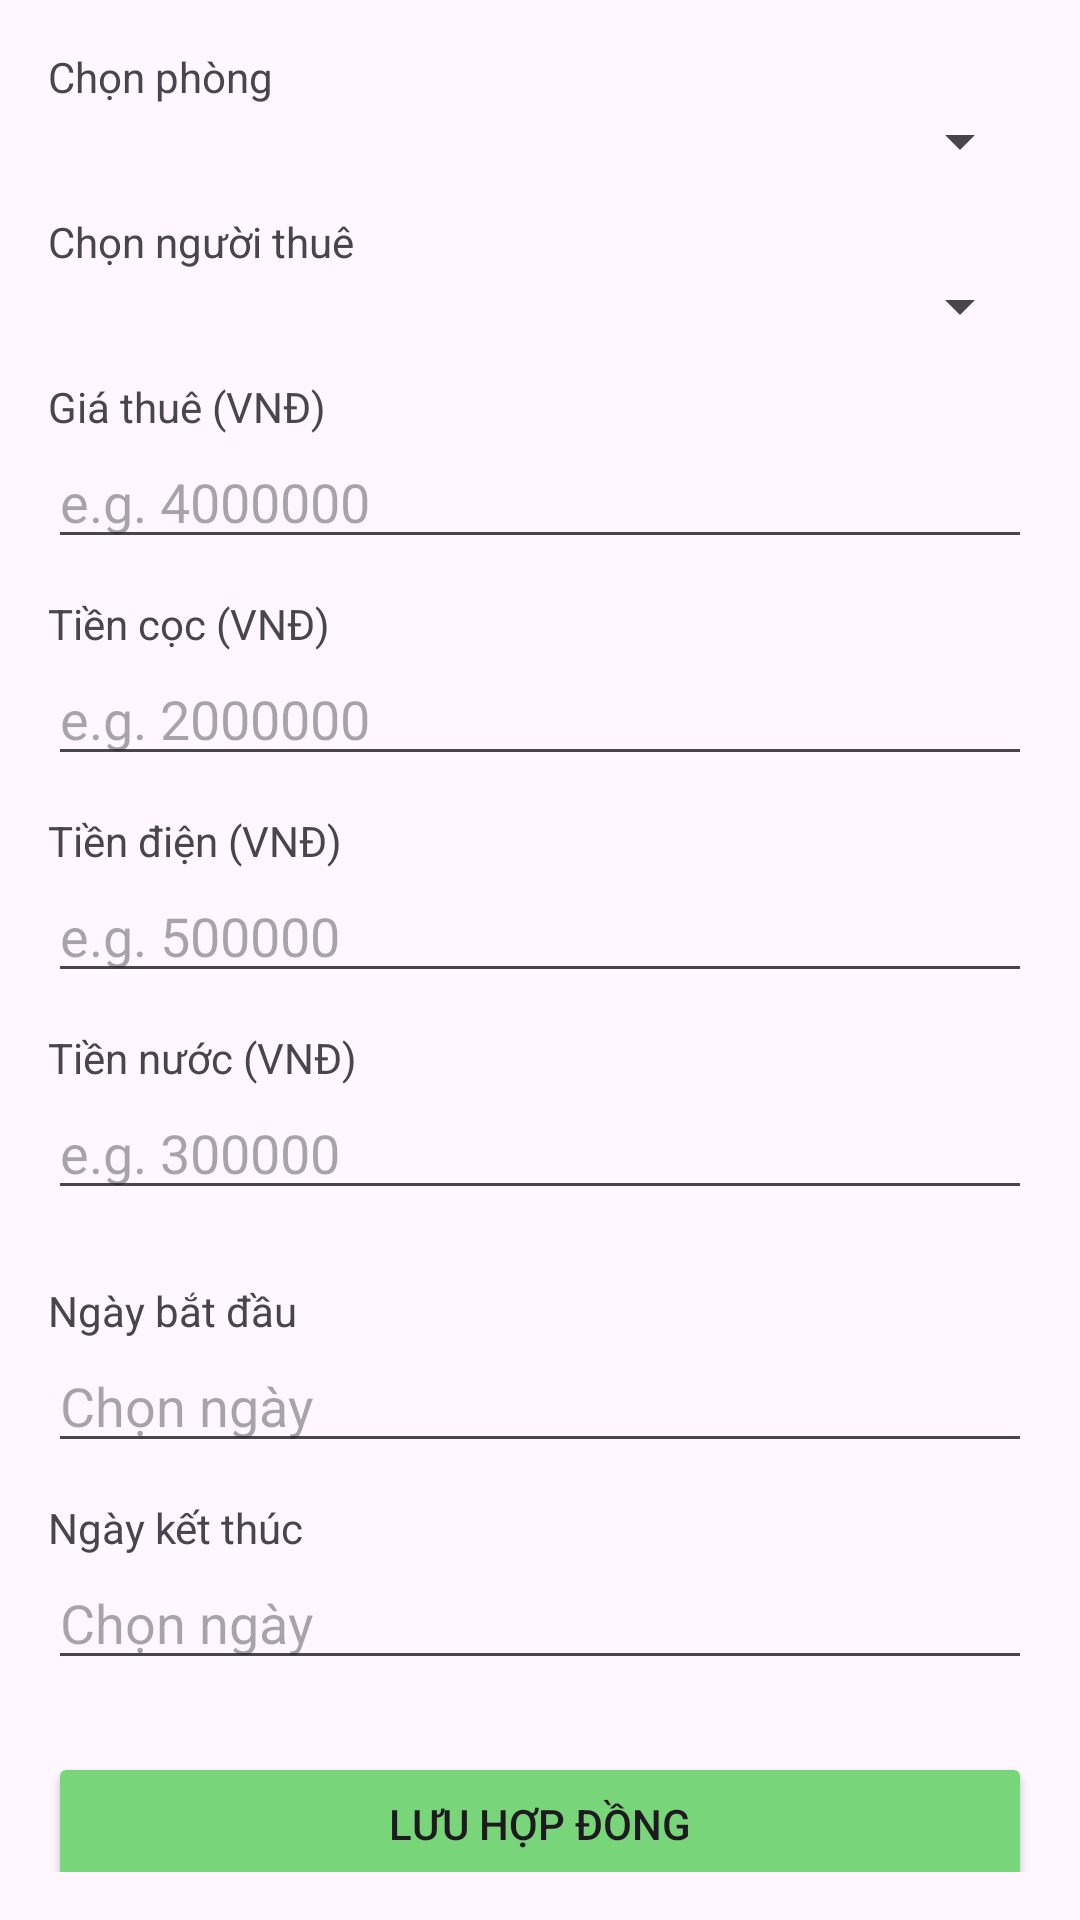

Produce the Android XML layout that renders to this screen, including the resource entries it uses.
<!-- AndroidManifest.xml: application theme Theme.Qlnhatro -->
<!-- res/layout/activity_create_contract.xml -->
<?xml version="1.0" encoding="utf-8"?>
<ScrollView
    xmlns:android="http://schemas.android.com/apk/res/android"
    android:padding="16dp"
    android:layout_width="match_parent"
    android:layout_height="match_parent">

    <LinearLayout
        android:orientation="vertical"
        android:layout_width="match_parent"
        android:layout_height="wrap_content">

        
        <TextView
            android:text="Chọn phòng"
            android:layout_width="wrap_content"
            android:layout_height="wrap_content"/>
        <Spinner
            android:id="@+id/spnContractRooms"
            android:layout_width="match_parent"
            android:layout_height="wrap_content"
            android:layout_marginBottom="12dp"/>

        
        <TextView
            android:text="Chọn người thuê"
            android:layout_width="wrap_content"
            android:layout_height="wrap_content"/>
        <Spinner
            android:id="@+id/spnContractTenants"
            android:layout_width="match_parent"
            android:layout_height="wrap_content"
            android:layout_marginBottom="12dp"/>

        
        <TextView
            android:text="Giá thuê (VNĐ)"
            android:layout_width="wrap_content"
            android:layout_height="wrap_content"/>
        <EditText
            android:id="@+id/etContractRent"
            android:inputType="number"
            android:hint="e.g. 4000000"
            android:layout_width="match_parent"
            android:layout_height="wrap_content"
            android:layout_marginBottom="12dp"/>

        <TextView
            android:text="Tiền cọc (VNĐ)"
            android:layout_width="wrap_content"
            android:layout_height="wrap_content"/>
        <EditText
            android:id="@+id/etContractDeposit"
            android:inputType="number"
            android:hint="e.g. 2000000"
            android:layout_width="match_parent"
            android:layout_height="wrap_content"
            android:layout_marginBottom="12dp"/>

        
        <TextView
            android:text="Tiền điện (VNĐ)"
            android:layout_width="wrap_content"
            android:layout_height="wrap_content"/>
        <EditText
            android:id="@+id/etContractElectricity"
            android:inputType="number"
            android:hint="e.g. 500000"
            android:layout_width="match_parent"
            android:layout_height="wrap_content"
            android:layout_marginBottom="12dp"/>

        
        <TextView
            android:text="Tiền nước (VNĐ)"
            android:layout_width="wrap_content"
            android:layout_height="wrap_content"/>
        <EditText
            android:id="@+id/etContractWater"
            android:inputType="number"
            android:hint="e.g. 300000"
            android:layout_width="match_parent"
            android:layout_height="wrap_content"
            android:layout_marginBottom="24dp"/>



        
        <TextView
            android:text="Ngày bắt đầu"
            android:layout_width="wrap_content"
            android:layout_height="wrap_content"/>
        <EditText
            android:id="@+id/etContractStart"
            android:focusable="false"
            android:hint="Chọn ngày"
            android:layout_width="match_parent"
            android:layout_height="wrap_content"
            android:layout_marginBottom="12dp"/>

        
        <TextView
            android:text="Ngày kết thúc"
            android:layout_width="wrap_content"
            android:layout_height="wrap_content"/>
        <EditText
            android:id="@+id/etContractEnd"
            android:focusable="false"
            android:hint="Chọn ngày"
            android:layout_width="match_parent"
            android:layout_height="wrap_content"
            android:layout_marginBottom="24dp"/>

        
        <Button
            android:id="@+id/btnSaveContract"
            android:text="Lưu hợp đồng"
            android:layout_width="match_parent"
            android:layout_height="wrap_content"
            android:backgroundTint="#79D57A"/>
    </LinearLayout>
</ScrollView>
<!-- resources referenced by this layout -->
<resources>
  <style name="Theme.Qlnhatro" parent="Base.Theme.Qlnhatro" />
  <style name="Base.Theme.Qlnhatro" parent="Theme.Material3.DayNight.NoActionBar">
          
          
      </style>
</resources>
